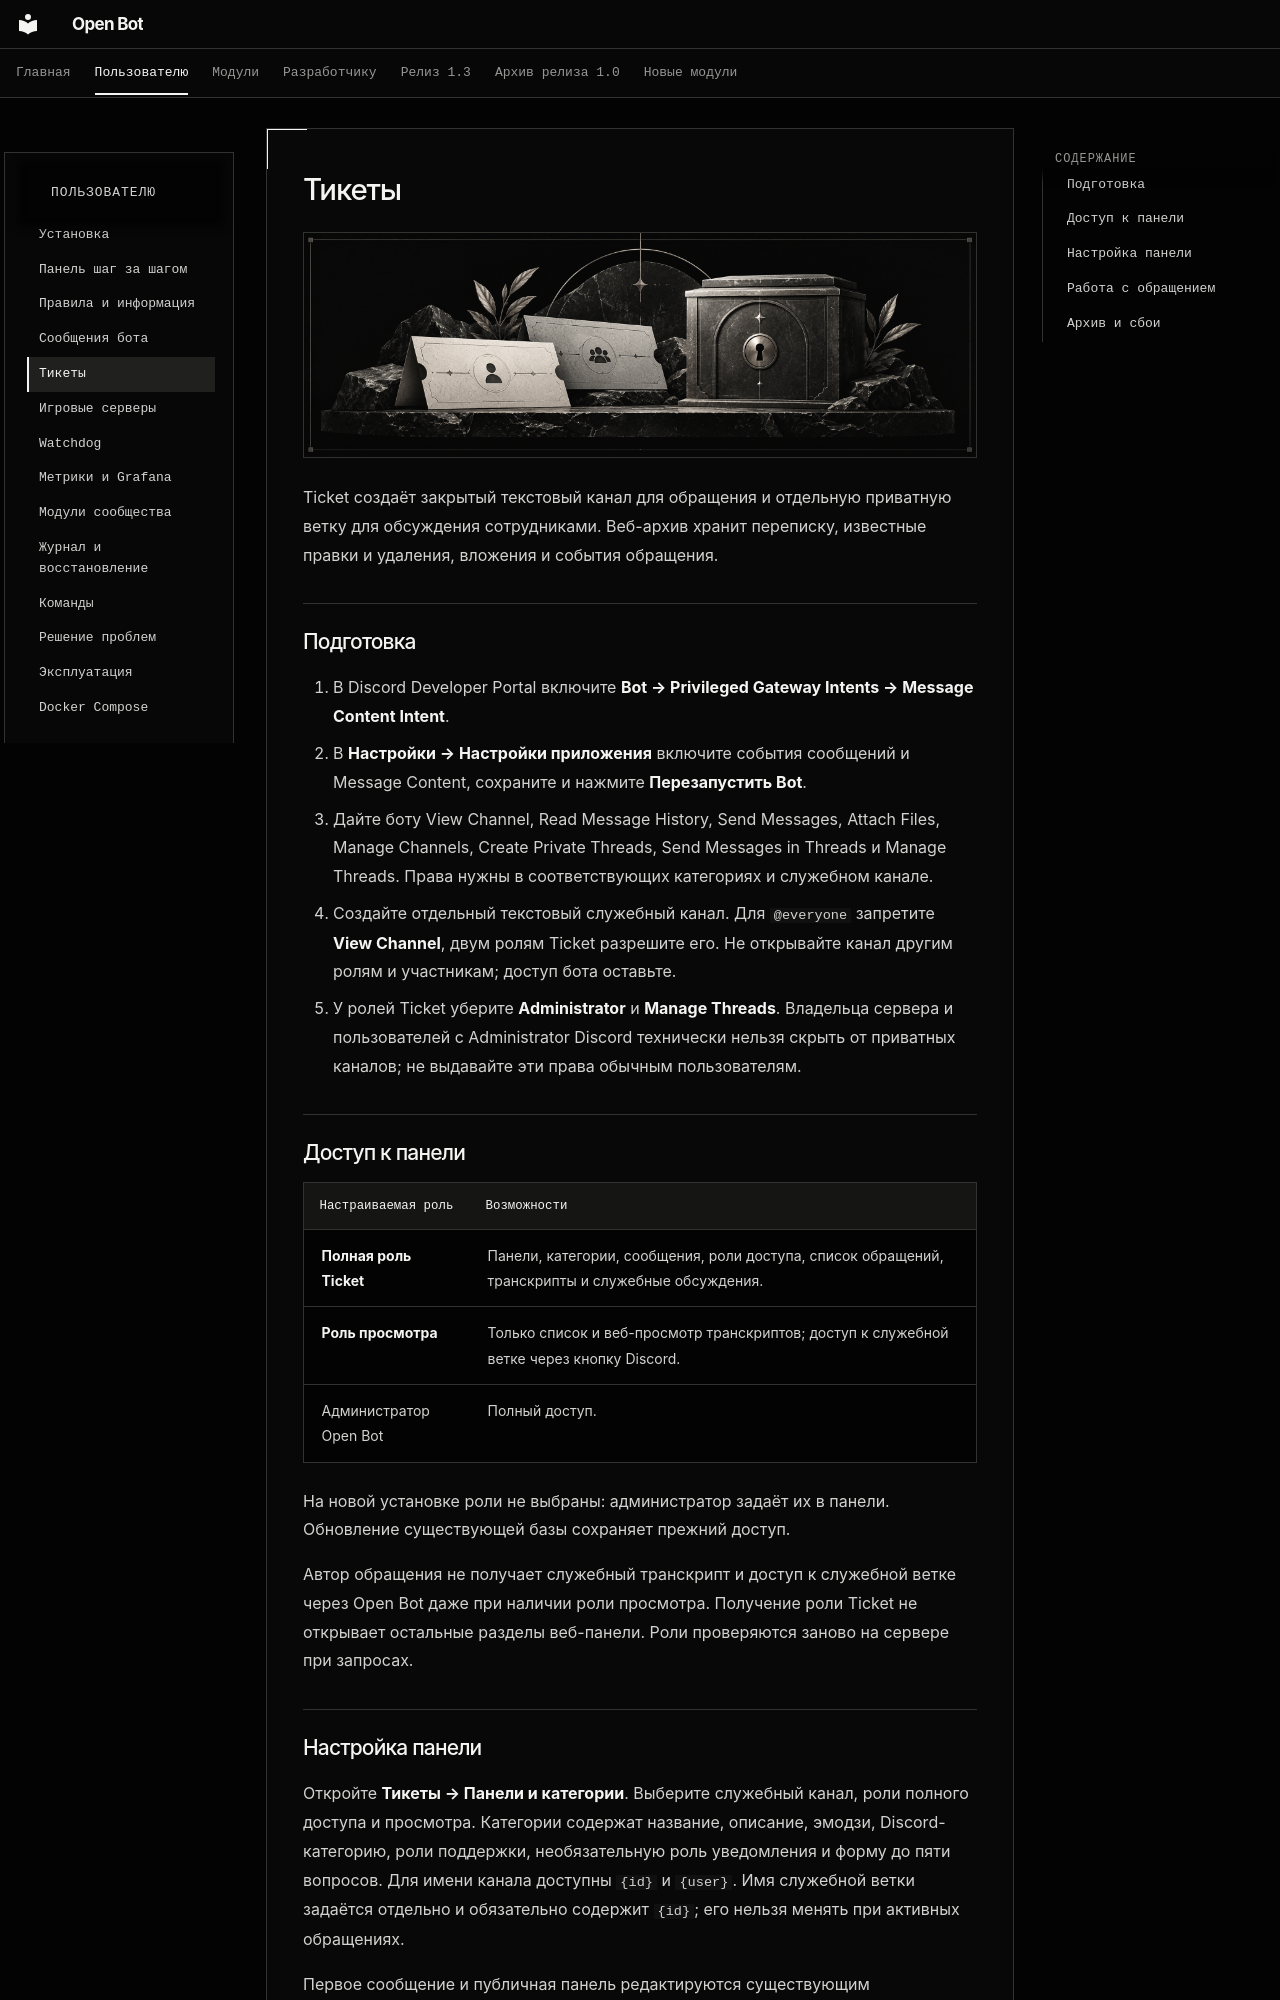

repository: cryals/open-bot · page: user/tickets/index.html · generator: mkdocs

# Тикеты

![Ticket — иллюстрация модуля](../assets/modules/ticket.png)

Ticket создаёт закрытый текстовый канал для обращения и отдельную приватную ветку для обсуждения сотрудниками. Веб-архив хранит переписку, известные правки и удаления, вложения и события обращения.

## Подготовка

1. В Discord Developer Portal включите **Bot → Privileged Gateway Intents → Message Content Intent**.
2. В **Настройки → Настройки приложения** включите события сообщений и Message Content, сохраните и нажмите **Перезапустить Bot**.
3. Дайте боту View Channel, Read Message History, Send Messages, Attach Files, Manage Channels, Create Private Threads, Send Messages in Threads и Manage Threads. Права нужны в соответствующих категориях и служебном канале.
4. Создайте отдельный текстовый служебный канал. Для `@everyone` запретите **View Channel**, двум ролям Ticket разрешите его. Не открывайте канал другим ролям и участникам; доступ бота оставьте.
5. У ролей Ticket уберите **Administrator** и **Manage Threads**. Владельца сервера и пользователей с Administrator Discord технически нельзя скрыть от приватных каналов; не выдавайте эти права обычным пользователям.

## Доступ к панели

| Настраиваемая роль     | Возможности                                                                                       |
| ---------------------- | ------------------------------------------------------------------------------------------------- |
| **Полная роль Ticket** | Панели, категории, сообщения, роли доступа, список обращений, транскрипты и служебные обсуждения. |
| **Роль просмотра**     | Только список и веб-просмотр транскриптов; доступ к служебной ветке через кнопку Discord.         |
| Администратор Open Bot | Полный доступ.                                                                                    |

На новой установке роли не выбраны: администратор задаёт их в панели. Обновление существующей базы сохраняет прежний доступ.

Автор обращения не получает служебный транскрипт и доступ к служебной ветке через Open Bot даже при наличии роли просмотра. Получение роли Ticket не открывает остальные разделы веб-панели. Роли проверяются заново на сервере при запросах.
